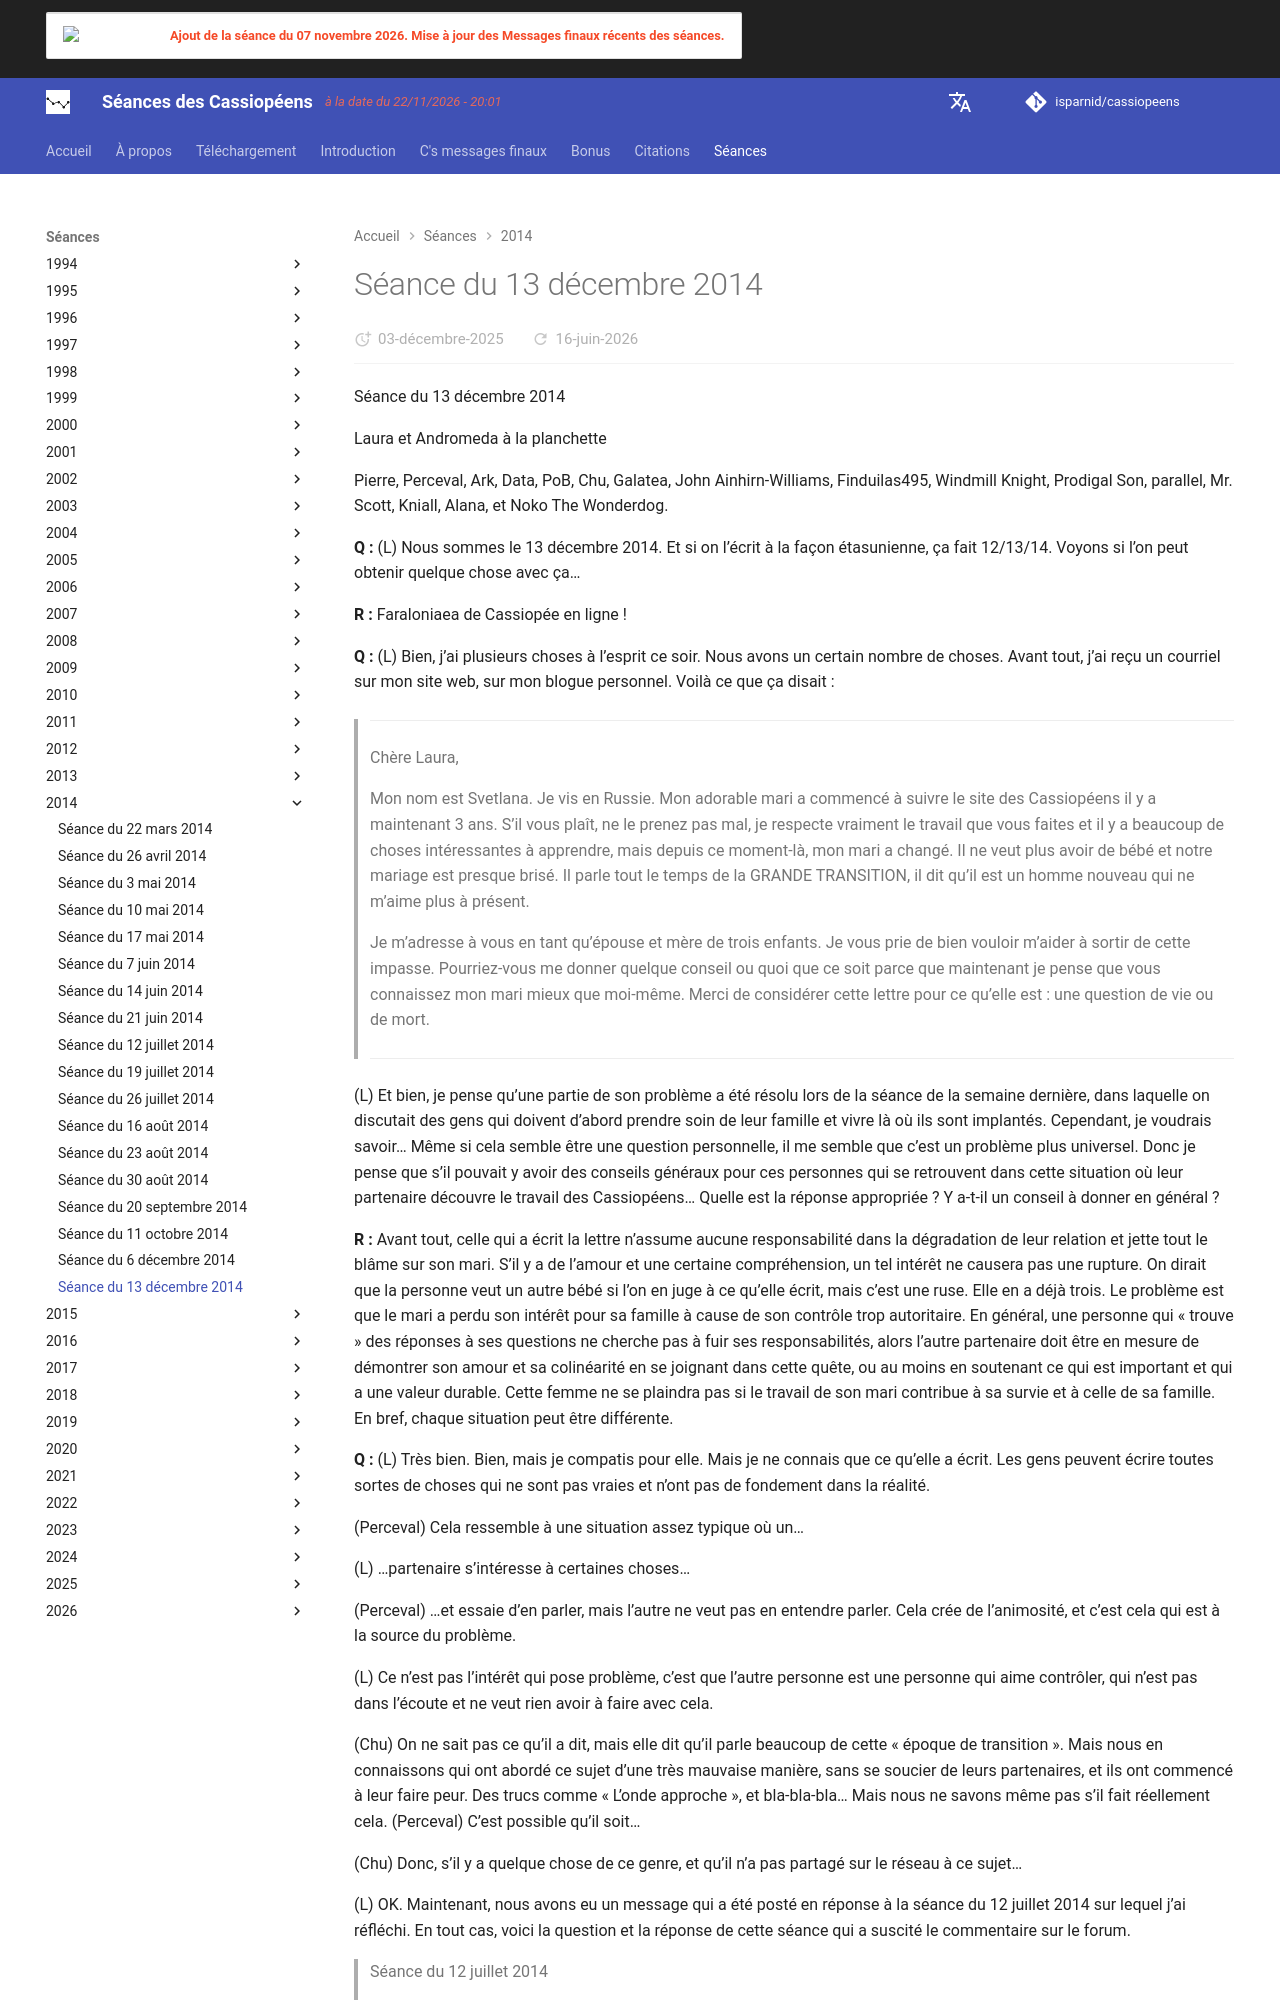

repository: isparnid/cassiopeens · page: séances/2014/2014-12-13/index.html · generator: mkdocs

---
title: "Séance du 13 décembre 2014"
date:
  created: 2026-01-24
  updated: 2026-01-24
---

# Séance du 13 décembre 2014

Séance du 13 décembre 2014

Laura et Andromeda à la planchette 

Pierre, Perceval, Ark, Data, PoB, Chu, Galatea, John Ainhirn-Williams, Finduilas495, Windmill Knight, Prodigal Son, parallel, Mr. Scott, Kniall, Alana, et Noko The Wonderdog. 

**Q :** (L) Nous sommes le 13 décembre 2014. Et si on l’écrit à la façon étasunienne, ça fait 12/13/14. Voyons si l’on peut obtenir quelque chose avec ça… 

**R :** Faraloniaea de Cassiopée en ligne ! 

**Q :** (L) Bien, j’ai plusieurs choses à l’esprit ce soir. Nous avons un certain nombre de choses. Avant tout, j’ai reçu un courriel sur mon site web, sur mon blogue personnel. Voilà ce que ça disait : 

> _ _ _ _ _ _ 
> 
> Chère Laura, 
> 
> Mon nom est Svetlana. Je vis en Russie. Mon adorable mari a commencé à suivre le site des Cassiopéens il y a maintenant 3 ans. S’il vous plaît, ne le prenez pas mal, je respecte vraiment le travail que vous faites et il y a beaucoup de choses intéressantes à apprendre, mais depuis ce moment-là, mon mari a changé. Il ne veut plus avoir de bébé et notre mariage est presque brisé. Il parle tout le temps de la GRANDE TRANSITION, il dit qu’il est un homme nouveau qui ne m’aime plus à présent. 
> 
> Je m’adresse à vous en tant qu’épouse et mère de trois enfants. Je vous prie de bien vouloir m’aider à sortir de cette impasse. Pourriez-vous me donner quelque conseil ou quoi que ce soit parce que maintenant je pense que vous connaissez mon mari mieux que moi-même. Merci de considérer cette lettre pour ce qu’elle est : une question de vie ou de mort. 
> 
> _ _ _ _ _ _ _

(L) Et bien, je pense qu’une partie de son problème a été résolu lors de la séance de la semaine dernière, dans laquelle on discutait des gens qui doivent d’abord prendre soin de leur famille et vivre là où ils sont implantés. Cependant, je voudrais savoir… Même si cela semble être une question personnelle, il me semble que c’est un problème plus universel. Donc je pense que s’il pouvait y avoir des conseils généraux pour ces personnes qui se retrouvent dans cette situation où leur partenaire découvre le travail des Cassiopéens… Quelle est la réponse appropriée ? Y a-t-il un conseil à donner en général ? 

**R :** Avant tout, celle qui a écrit la lettre n’assume aucune responsabilité dans la dégradation de leur relation et jette tout le blâme sur son mari. S’il y a de l’amour et une certaine compréhension, un tel intérêt ne causera pas une rupture. On dirait que la personne veut un autre bébé si l’on en juge à ce qu’elle écrit, mais c’est une ruse. Elle en a déjà trois. Le problème est que le mari a perdu son intérêt pour sa famille à cause de son contrôle trop autoritaire. En général, une personne qui « trouve » des réponses à ses questions ne cherche pas à fuir ses responsabilités, alors l’autre partenaire doit être en mesure de démontrer son amour et sa colinéarité en se joignant dans cette quête, ou au moins en soutenant ce qui est important et qui a une valeur durable. Cette femme ne se plaindra pas si le travail de son mari contribue à sa survie et à celle de sa famille. En bref, chaque situation peut être différente. 

**Q :** (L) Très bien. Bien, mais je compatis pour elle. Mais je ne connais que ce qu’elle a écrit. Les gens peuvent écrire toutes sortes de choses qui ne sont pas vraies et n’ont pas de fondement dans la réalité. 

(Perceval) Cela ressemble à une situation assez typique où un…

(L) …partenaire s’intéresse à certaines choses… 

(Perceval) …et essaie d’en parler, mais l’autre ne veut pas en entendre parler. Cela crée de l’animosité, et c’est cela qui est à la source du problème. 

(L) Ce n’est pas l’intérêt qui pose problème, c’est que l’autre personne est une personne qui aime contrôler, qui n’est pas dans l’écoute et ne veut rien avoir à faire avec cela. 

(Chu) On ne sait pas ce qu’il a dit, mais elle dit qu’il parle beaucoup de cette « époque de transition ». Mais nous en connaissons qui ont abordé ce sujet d’une très mauvaise manière, sans se soucier de leurs partenaires, et ils ont commencé à leur faire peur. Des trucs comme « L’onde approche », et bla-bla-bla… Mais nous ne savons même pas s’il fait réellement cela. 
(Perceval) C’est possible qu’il soit… 

(Chu) Donc, s’il y a quelque chose de ce genre, et qu’il n’a pas partagé sur le réseau à ce sujet… 

(L) OK. Maintenant, nous avons eu un message qui a été posté en réponse à la séance du 12 juillet 2014 sur lequel j’ai réfléchi. En tout cas, voici la question et la réponse de cette séance qui a suscité le commentaire sur le forum.
